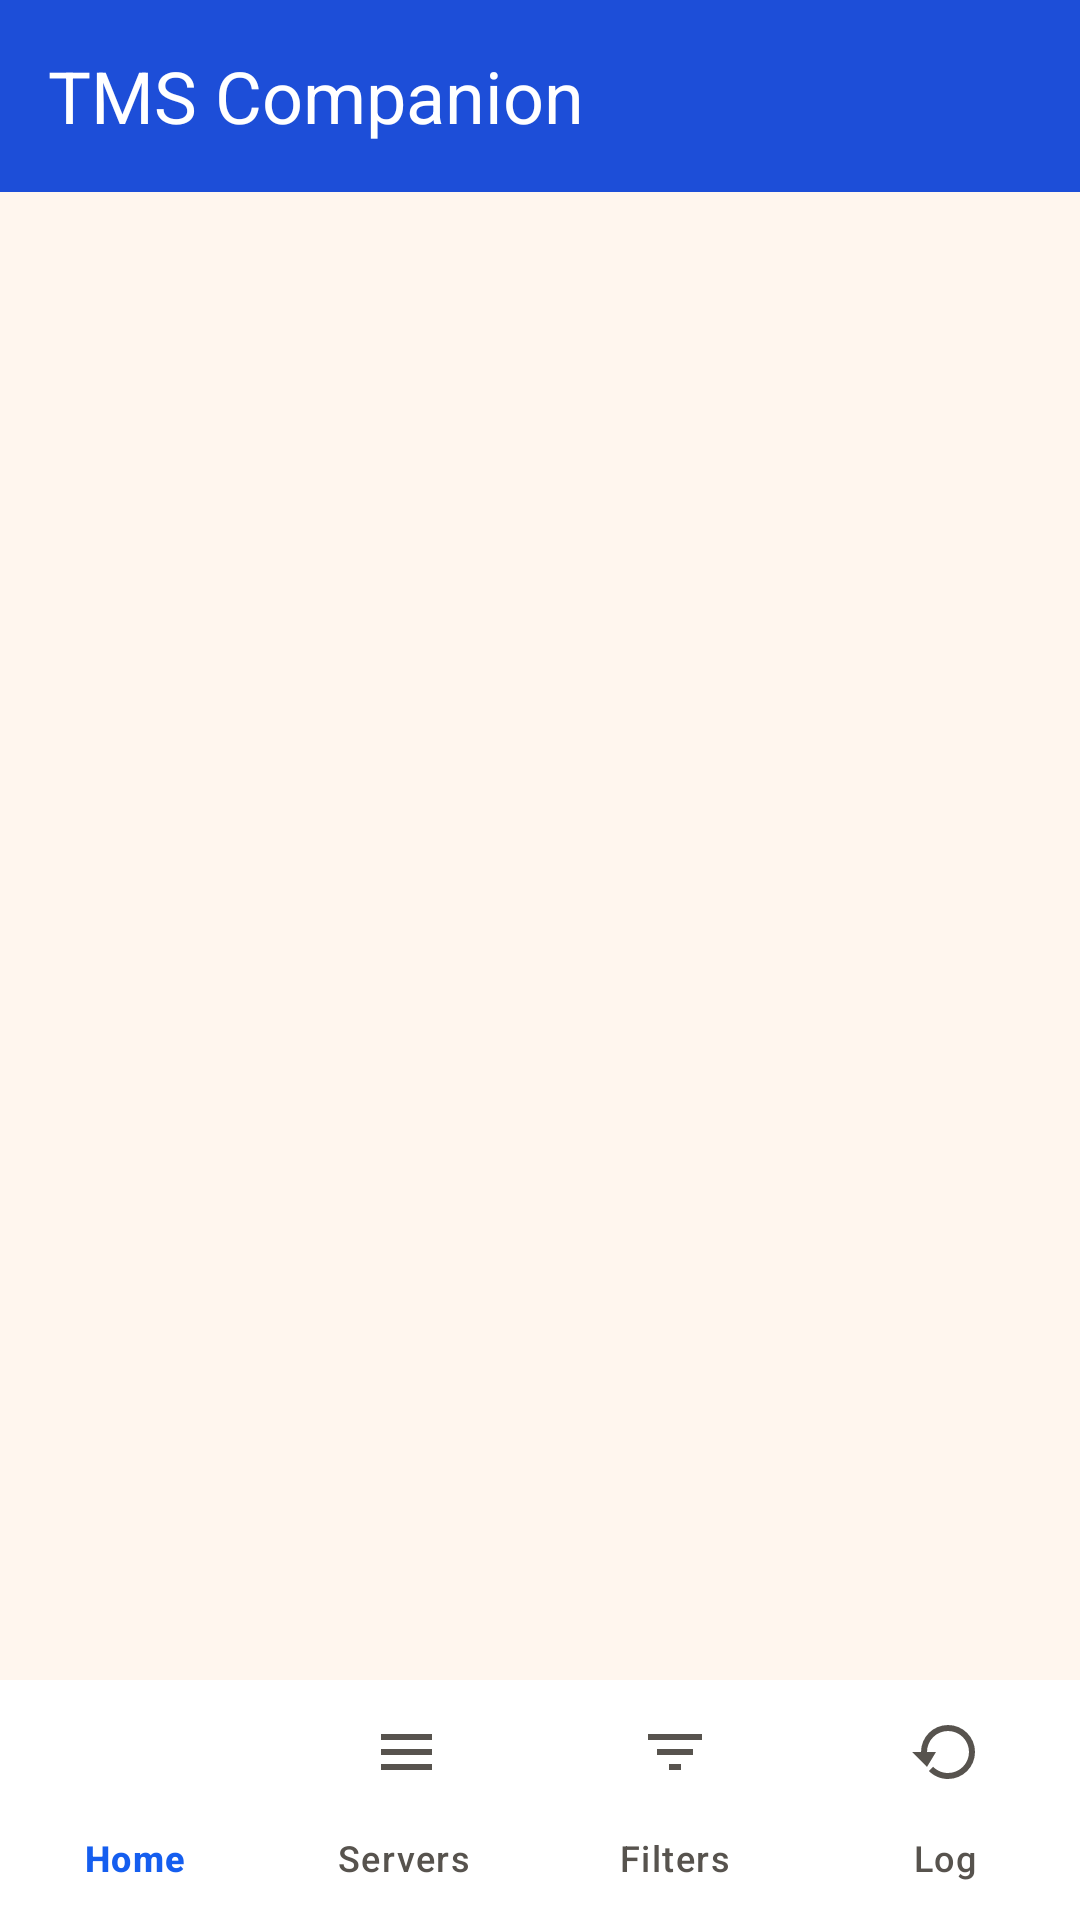

Write the Android layout XML for this screen, with the resource values it uses.
<!-- AndroidManifest.xml: application theme Theme.TMSCompanion -->
<!-- res/layout/activity_main.xml -->
<?xml version="1.0" encoding="utf-8"?>

<FrameLayout xmlns:android="http://schemas.android.com/apk/res/android"
    xmlns:app="http://schemas.android.com/apk/res-auto"
    android:id="@+id/root"
    android:layout_width="match_parent"
    android:layout_height="match_parent"
    android:background="?attr/colorSurface"
    android:fitsSystemWindows="true">

    <FrameLayout
        android:id="@+id/fragmentContainer"
        android:layout_width="match_parent"
        android:layout_height="match_parent" />

    <FrameLayout
        android:id="@+id/toolbarBlur"
        android:layout_width="match_parent"
        android:layout_height="wrap_content"
        android:layout_gravity="top"
        android:background="?attr/colorPrimaryContainer">

        <com.google.android.material.appbar.MaterialToolbar
            android:id="@+id/toolbar"
            android:layout_width="match_parent"
            android:layout_height="@dimen/toolbar_height"
            app:title="@string/app_name" />
    </FrameLayout>

    <FrameLayout
        android:id="@+id/backfillCard"
        android:layout_width="match_parent"
        android:layout_height="wrap_content"
        android:layout_gravity="top"
        android:layout_marginTop="72dp"
        android:layout_marginHorizontal="16dp"
        android:background="@drawable/bg_chrome_card"
        android:clickable="true"
        android:focusable="true"
        android:visibility="gone">

        <LinearLayout
            android:layout_width="match_parent"
            android:layout_height="wrap_content"
            android:gravity="center_vertical"
            android:minHeight="@dimen/touch_min"
            android:orientation="horizontal"
            android:paddingHorizontal="16dp"
            android:paddingVertical="12dp">

            <com.google.android.material.progressindicator.CircularProgressIndicator
                android:layout_width="wrap_content"
                android:layout_height="wrap_content"
                android:indeterminate="true"
                app:indicatorSize="24dp"
                app:trackThickness="3dp" />

            <TextView
                android:layout_width="0dp"
                android:layout_height="wrap_content"
                android:layout_marginStart="12dp"
                android:layout_weight="1"
                android:text="@string/backfill_loading"
                android:textAppearance="?attr/textAppearanceTitleMedium"
                android:textColor="?attr/colorOnTertiaryContainer" />
        </LinearLayout>
    </FrameLayout>

    <FrameLayout
        android:id="@+id/navBlur"
        android:layout_width="match_parent"
        android:layout_height="wrap_content"
        android:layout_gravity="bottom"
        android:background="?attr/colorSurfaceContainerLowest">

        <com.google.android.material.bottomnavigation.BottomNavigationView
            android:id="@+id/bottomNav"
            android:layout_width="match_parent"
            android:layout_height="@dimen/bottom_nav_height"
            app:labelVisibilityMode="labeled"
            app:menu="@menu/menu_bottom_nav" />
    </FrameLayout>
</FrameLayout>
<!-- resources referenced by this layout -->
<resources>
  <dimen name="bottom_nav_height">80dp</dimen>
  <dimen name="toolbar_height">64dp</dimen>
  <dimen name="touch_min">48dp</dimen>
  <string name="app_name">TMS Companion</string>
  <string name="backfill_loading">Scanning SMS inbox…</string>
  <style name="Theme.TMSCompanion" parent="Theme.TMSCompanion.Base">
          <item name="android:windowLightStatusBar">false</item>
          <item name="android:windowLightNavigationBar">true</item>
      </style>
  <dimen name="shape_lg">16dp</dimen>
  <color name="md_primary">#155EEF</color>
  <color name="md_on_primary">#FFFFFF</color>
  <color name="md_primary_container">#1D4ED8</color>
  <color name="md_on_primary_container">#FFFFFF</color>
  <color name="md_secondary">#047857</color>
  <color name="md_on_secondary">#FFFFFF</color>
  <color name="md_secondary_container">#059669</color>
  <color name="md_on_secondary_container">#FFFFFF</color>
  <color name="md_tertiary">#C2410C</color>
  <color name="md_on_tertiary">#FFFFFF</color>
  <color name="md_tertiary_container">#F59E0B</color>
  <color name="md_on_tertiary_container">#1C1003</color>
  <color name="md_error">#E11D48</color>
  <color name="md_on_error">#FFFFFF</color>
  <color name="md_error_container">#FB7185</color>
  <color name="md_on_error_container">#4C0519</color>
  <color name="md_background">#FFF6EE</color>
  <color name="md_on_background">#1C1917</color>
  <color name="md_surface">#FFF6EE</color>
  <color name="md_on_surface">#1C1917</color>
  <color name="md_surface_variant">#FFE4C4</color>
  <color name="md_on_surface_variant">#57534E</color>
  <color name="md_outline">#A8A29E</color>
  <color name="md_outline_variant">#E7E5E4</color>
  <color name="md_inverse_surface">#1C1917</color>
  <color name="md_inverse_on_surface">#FAFAF9</color>
  <color name="md_inverse_primary">#93C5FD</color>
  <color name="md_success">#15803D</color>
  <color name="md_on_success">#FFFFFF</color>
  <color name="md_success_container">#22C55E</color>
  <color name="md_on_success_container">#052E16</color>
  <color name="md_pending">#FACC15</color>
  <color name="md_on_pending">#1C1003</color>
  <color name="md_pending_container">#F59E0B</color>
  <color name="md_on_pending_container">#1C1003</color>
  <color name="md_surface_container">#FFE8D1</color>
  <color name="md_surface_container_low">#FFFFFF</color>
  <color name="md_surface_container_high">#FFFFFF</color>
  <color name="md_surface_container_lowest">#FFFFFF</color>
  <style name="ShapeAppearance.TMS.ExtraSmall" parent="ShapeAppearance.Material3.Corner.ExtraSmall">
          <item name="cornerSize">@dimen/shape_xs</item>
      </style>
  <style name="ShapeAppearance.TMS.Small" parent="ShapeAppearance.Material3.Corner.Small">
          <item name="cornerSize">@dimen/shape_sm</item>
      </style>
  <style name="ShapeAppearance.TMS.Medium" parent="ShapeAppearance.Material3.Corner.Medium">
          <item name="cornerSize">@dimen/shape_md</item>
      </style>
  <style name="ShapeAppearance.TMS.Large" parent="ShapeAppearance.Material3.Corner.Large">
          <item name="cornerSize">@dimen/shape_lg</item>
      </style>
  <style name="ShapeAppearance.TMS.ExtraLarge" parent="ShapeAppearance.Material3.Corner.ExtraLarge">
          <item name="cornerSize">@dimen/shape_xl</item>
      </style>
  <style name="Widget.TMS.Button" parent="Widget.Material3.Button">
          <item name="shapeAppearance">@style/ShapeAppearance.TMS.Medium</item>
          <item name="android:minHeight">@dimen/touch_min</item>
      </style>
  <style name="ThemeOverlay.TMS.BottomSheet" parent="ThemeOverlay.Material3.BottomSheetDialog">
          <item name="bottomSheetStyle">@style/Widget.TMS.BottomSheet</item>
      </style>
  <style name="Widget.TMS.SnackbarText" parent="Widget.Material3.Snackbar.TextView">
          <item name="android:textColor">@color/md_inverse_on_surface</item>
      </style>
  <dimen name="shape_xs">4dp</dimen>
  <dimen name="shape_sm">8dp</dimen>
  <dimen name="shape_md">14dp</dimen>
  <dimen name="shape_xl">20dp</dimen>
</resources>
